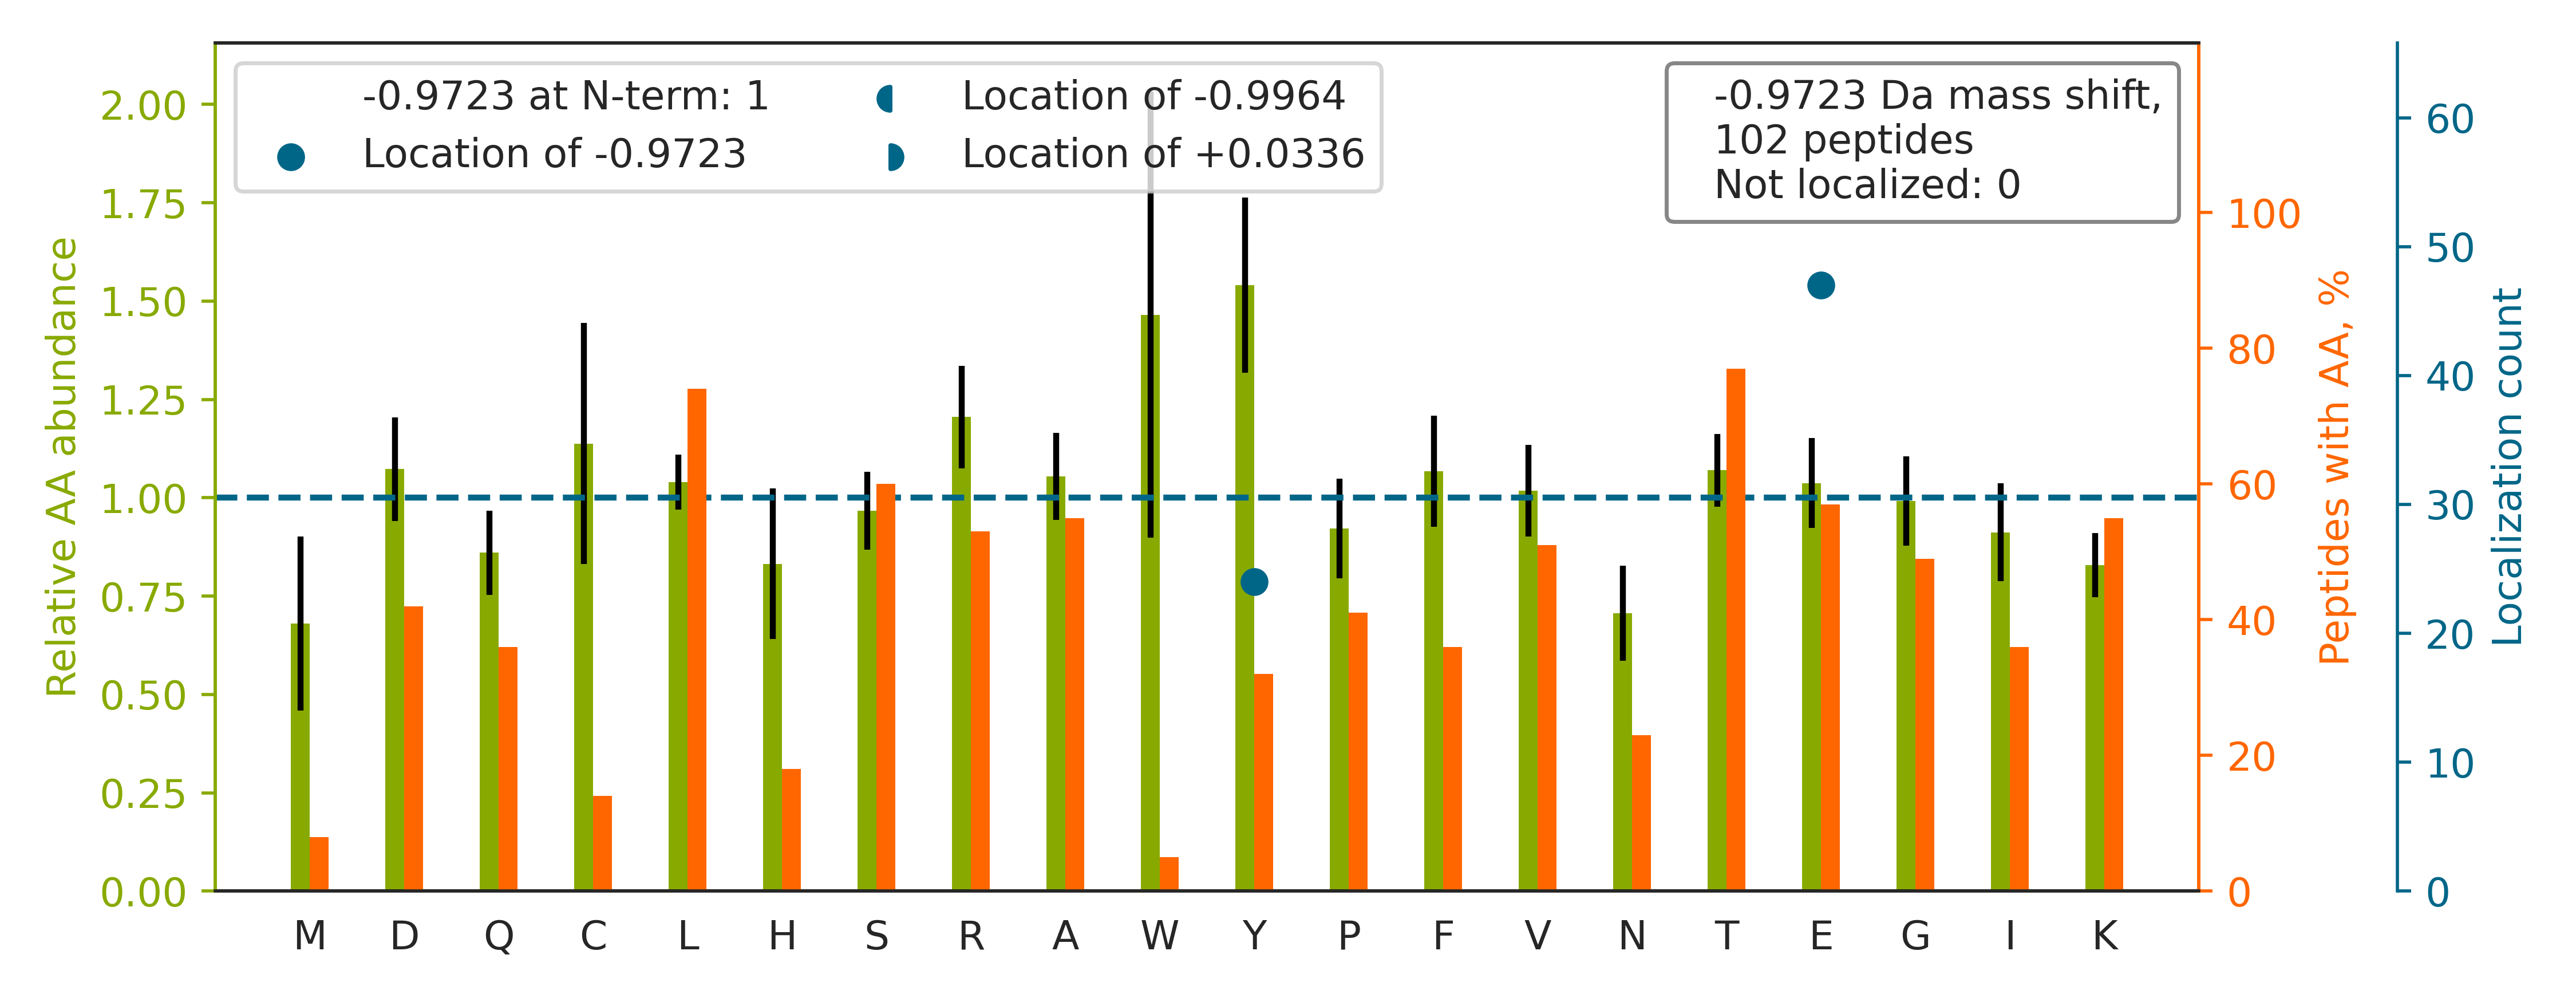

Source data for this figure (header and first rows):
top isoform	localization score	spectrum
TVTAMDVVY[-1]ALKR	1.0	20160929_QE1_nlc1_BTW_SA_hs_HELA_S_Exp3_…
TY[-1]EEIASLVAEQPK	0.7993	20160929_QE1_nlc1_BTW_SA_hs_HELA_S_Exp3_…
HFVLDE[-1]CDK	1.0	20160929_QE1_nlc1_BTW_SA_hs_HELA_S_Exp3_…
VNQIGSVTE[-1]SIQACK	1.0	20160929_QE1_nlc1_BTW_SA_hs_HELA_S_Exp3_…
TFAPE[-1]EISAMVLTK	0.8514	20160929_QE1_nlc1_BTW_SA_hs_HELA_S_Exp3_…
TAGLRPME[-1]TK	1.0	20160929_QE1_nlc1_BTW_SA_hs_HELA_S_Exp3_…
TRIIDVVY[-1]NASNNELVR	0.9944	20160929_QE1_nlc1_BTW_SA_hs_HELA_S_Exp3_…
ALAAGGY[-1]DVEK	0.9863	20160929_QE1_nlc1_BTW_SA_hs_HELA_S_Exp3_…
TAVCDIPPR		20160929_QE1_nlc1_BTW_SA_hs_HELA_S_Exp3_…
SNGLICGGNGVCK		20160929_QE1_nlc1_BTW_SA_hs_HELA_S_Exp3_…
TGPNLHGLFGRK		20160929_QE1_nlc1_BTW_SA_hs_HELA_S_Exp3_…
TPVE[-1]PEVAIHR	0.9446	20160929_QE1_nlc1_BTW_SA_hs_HELA_S_Exp3_…
TLIGY[-1]SAAELNR	1	20160929_QE1_nlc1_BTW_SA_hs_HELA_S_Exp3_…
TGAE[-1]GAVLDEAK	1	20160929_QE1_nlc1_BTW_SA_hs_HELA_S_Exp3_…
TQHLE[-1]GTGTFTTR	1.0	20160929_QE1_nlc1_BTW_SA_hs_HELA_S_Exp3_…
TSVLY[-1]QYTDGK	0.9932	20160929_QE1_nlc1_BTW_SA_hs_HELA_S_Exp3_…
SVFILGASGE[-1]TGR	1.0	20160929_QE1_nlc1_BTW_SA_hs_HELA_S_Exp3_…
TVSLLDENNVSSY[-1]LSK	0.2474	20160929_QE1_nlc1_BTW_SA_hs_HELA_S_Exp3_…
TGAY[-1]QYTIR	0.8687	20160929_QE1_nlc1_BTW_SA_hs_HELA_S_Exp3_…
GIGTDE[-1]FTLNR	1.0	20160929_QE1_nlc1_BTW_SA_hs_HELA_S_Exp3_…
TVHCQPAIFVASLAAVE[-1]K	1.0	20160929_QE1_nlc1_BTW_SA_hs_HELA_S_Exp3_…
TVSHLY[-1]QESISK	0.9591	20160929_QE1_nlc1_BTW_SA_hs_HELA_S_Exp3_…
TGY[-1]TLDVTTGQR	1.0	20160929_QE1_nlc1_BTW_SA_hs_HELA_S_Exp3_…
AGLQFPVGR		20160929_QE1_nlc1_BTW_SA_hs_HELA_S_Exp3_…
VVIGMDVAASE[-1]FFR	1.0	20160929_QE1_nlc1_BTW_SA_hs_HELA_S_Exp3_…
TFRPAAMLIE[-1]R	1.0	20160929_QE1_nlc1_BTW_SA_hs_HELA_S_Exp3_…
TE[-1]EGPTLSYGR	0.6695	20160929_QE1_nlc1_BTW_SA_hs_HELA_S_Exp3_…
TSE[-1]IYVHR	0.9957	20160929_QE1_nlc1_BTW_SA_hs_HELA_S_Exp3_…
TY[-1]TIANQFPLNK	1.0	20160929_QE1_nlc1_BTW_SA_hs_HELA_S_Exp3_…
TVSLPPPDLGTGTDGPAGSDTSPFR		20160929_QE1_nlc1_BTW_SA_hs_HELA_S_Exp3_…
SPE[-1]LVQAMFPK	1.0	20160929_QE1_nlc1_BTW_SA_hs_HELA_S_Exp3_…
SSAE[-1]VIAQAR	1.0	20160929_QE1_nlc1_BTW_SA_hs_HELA_S_Exp3_…
TPE[-1]LNLDQFHDK	1.0	20160929_QE1_nlc1_BTW_SA_hs_HELA_S_Exp3_…
SGSVSNY[-1]R	1.0	20160929_QE1_nlc1_BTW_SA_hs_HELA_S_Exp3_…
TLLAQTLAK		20160929_QE1_nlc1_BTW_SA_hs_HELA_S_Exp3_…
TPAGNFVTLE[-1]EGK	0.763	20160929_QE1_nlc1_BTW_SA_hs_HELA_S_Exp3_…
TSALSDE[-1]TK	1.0	20160929_QE1_nlc1_BTW_SA_hs_HELA_S_Exp3_…
TPSSDVLVFDYTK		20160929_QE1_nlc1_BTW_SA_hs_HELA_S_Exp3_…
TE[-1]GDIFAIVSK	1.0	20160929_QE1_nlc1_BTW_SA_hs_HELA_S_Exp3_…
HPE[-1]LADK	1.0	20160929_QE1_nlc1_BTW_SA_hs_HELA_S_Exp3_…
TFLRPHK		20160929_QE1_nlc1_BTW_SA_hs_HELA_S_Exp3_…
TE[-1]AAAAAPQR	1.0	20160929_QE1_nlc1_BTW_SA_hs_HELA_S_Exp3_…
TQE[-1]GSLSAR	1.0	20160929_QE1_nlc1_BTW_SA_hs_HELA_S_Exp3_…
TPTSSPASSPLVAK		20160929_QE1_nlc1_BTW_SA_hs_HELA_S_Exp3_…
SIDLPIQSSLCR		20160929_QE1_nlc1_BTW_SA_hs_HELA_S_Exp3_…
TTAAFQQGK		20160929_QE1_nlc1_BTW_SA_hs_HELA_S_Exp3_…
TPLFGVDFLQLPR		20160929_QE1_nlc1_BTW_SA_hs_HELA_S_Exp3_…
TY[-1]SYLTPDLWK	0.7728	20160929_QE1_nlc1_BTW_SA_hs_HELA_S_Exp3_…
TAVCDIPPRGLK		20160929_QE1_nlc1_BTW_SA_hs_HELA_S_Exp3_…
TMQGSE[-1]VVNVLK	1.0	20160929_QE1_nlc1_BTW_SA_hs_HELA_S_Exp3_…
SSLNPILFR		20160929_QE1_nlc1_BTW_SA_hs_HELA_S_Exp3_…
TRE[-1]FLAHSAK	1.0	20160929_QE1_nlc1_BTW_SA_hs_HELA_S_Exp3_…
TVFDE[-1]AIR	1.0	20160929_QE1_nlc1_BTW_SA_hs_HELA_S_Exp3_…
TPE[-1]IYLAYR	0.6199	20160929_QE1_nlc1_BTW_SA_hs_HELA_S_Exp3_…
TLSSSAQE[-1]DIIR	1.0	20160929_QE1_nlc1_BTW_SA_hs_HELA_S_Exp3_…
SHTFPE[-1]LAYRK	0.8892	20160929_QE1_nlc1_BTW_SA_hs_HELA_S_Exp3_…
TY[-1]LEEELDK	0.8996	20160929_QE1_nlc1_BTW_SA_hs_HELA_S_Exp3_…
TLPSGLDDY[-1]PR	1.0	20160929_QE1_nlc1_BTW_SA_hs_HELA_S_Exp3_…
TNSPGFQK		20160929_QE1_nlc1_BTW_SA_hs_HELA_S_Exp3_…
TAQDLSSPR		20160929_QE1_nlc1_BTW_SA_hs_HELA_S_Exp3_…
... 42 more rows
